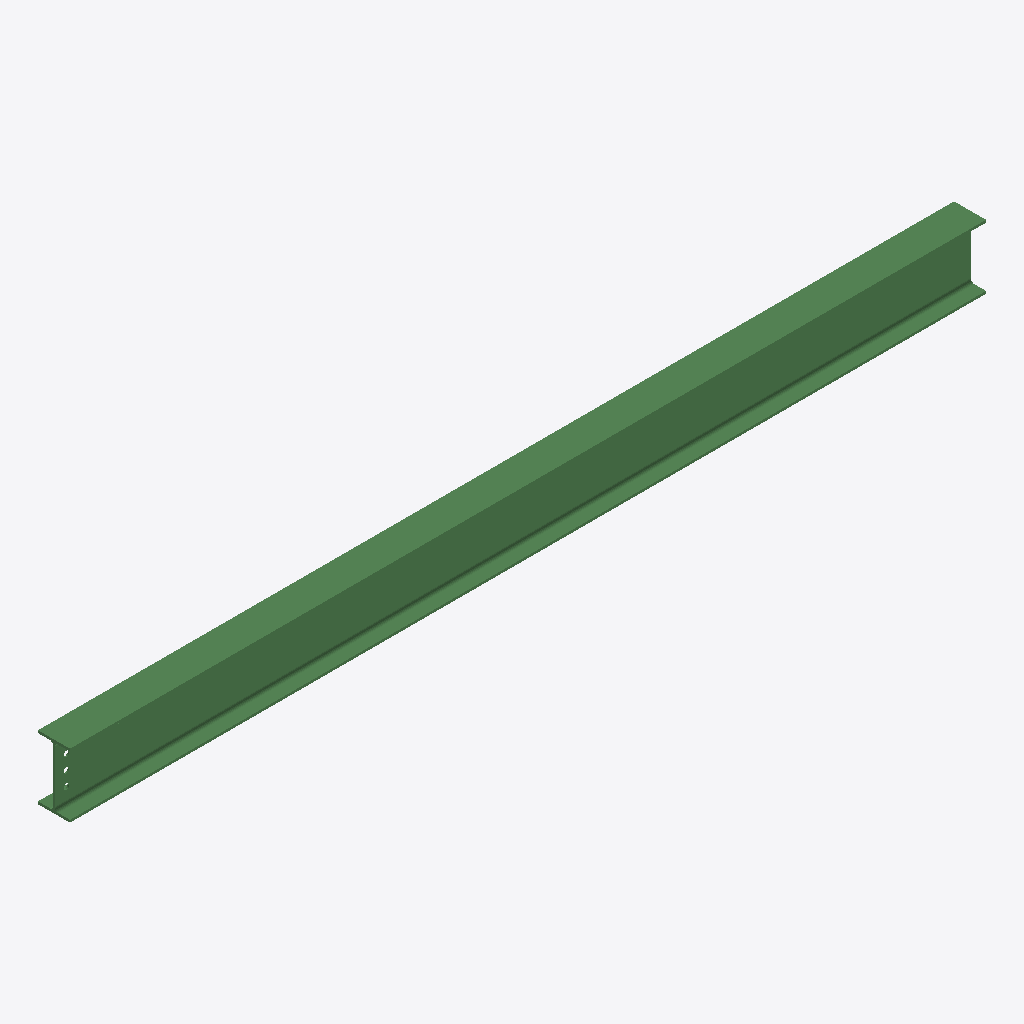
Isometric view of an IFC building model (IFC-SPF (STEP), schema IFC2X3, length unit millimetre), seen from the south-west, elements coloured by IFC class: 1 beam (green).
Extent 3.9 m × 0.1 m × 0.3 m (x, y, z). Storeys (1): Undefined at 0.00 m. Elements (1): 1 IfcBeam.

HEADER;
FILE_DESCRIPTION(('ViewDefinition[AISC_Steel_Detailing]','Option [BaseQuantities:Off]','Option [GridExport:On]','Option [Assemblies:Off]','Option [Bolts:On]','Option [Rebars:On]','Option [PourObjects:Off]','Option [Welds:On]','Option [SurfaceTreatments:On]','Option [LocationBy:0]','Option [ViewColors:Off]','Option [SectionedSpine:Off]','[2 more]'),'2;1');
FILE_NAME('b_731_Qty_1.ifc','2026-05-16T11:53:02',('GIOVANNIPC\\gcorrea'),('Structural Designer'),'IFC Database version: Work','Tekla Structures 2020 Service Pack 5, IFC Export','');
FILE_SCHEMA(('IFC2X3'));
ENDSEC;
DATA;
#37=IFCPROJECT('2G7ZFDNE16yBDU14FA92Me',#5,'Proyecto',$,$,$,$,(#11),#36);
#39=IFCSITE('2xvEzEinjBTea80yOTcujY',#5,'Obra',$,$,#38,$,$,.ELEMENT.,$,$,$,$,$);
#41=IFCBUILDING('1SJSTH6CnBTwe2cJzZlKVS',#5,'Undefined',$,$,#40,$,$,.ELEMENT.,$,$,$);
#43=IFCBUILDINGSTOREY('29hdEUCErFze9E_VIAceOd',#5,'Undefined',$,$,#42,$,$,.ELEMENT.,0.0);
#67=IFCBEAM('08wuzLK41EIh2cLCTJW5eP',#44,'BEAM','IPE270','IPE270',#48,#66,'ID08eb8f55-5040-4e4a-b0a6-54c753805a19');
ENDSEC;
